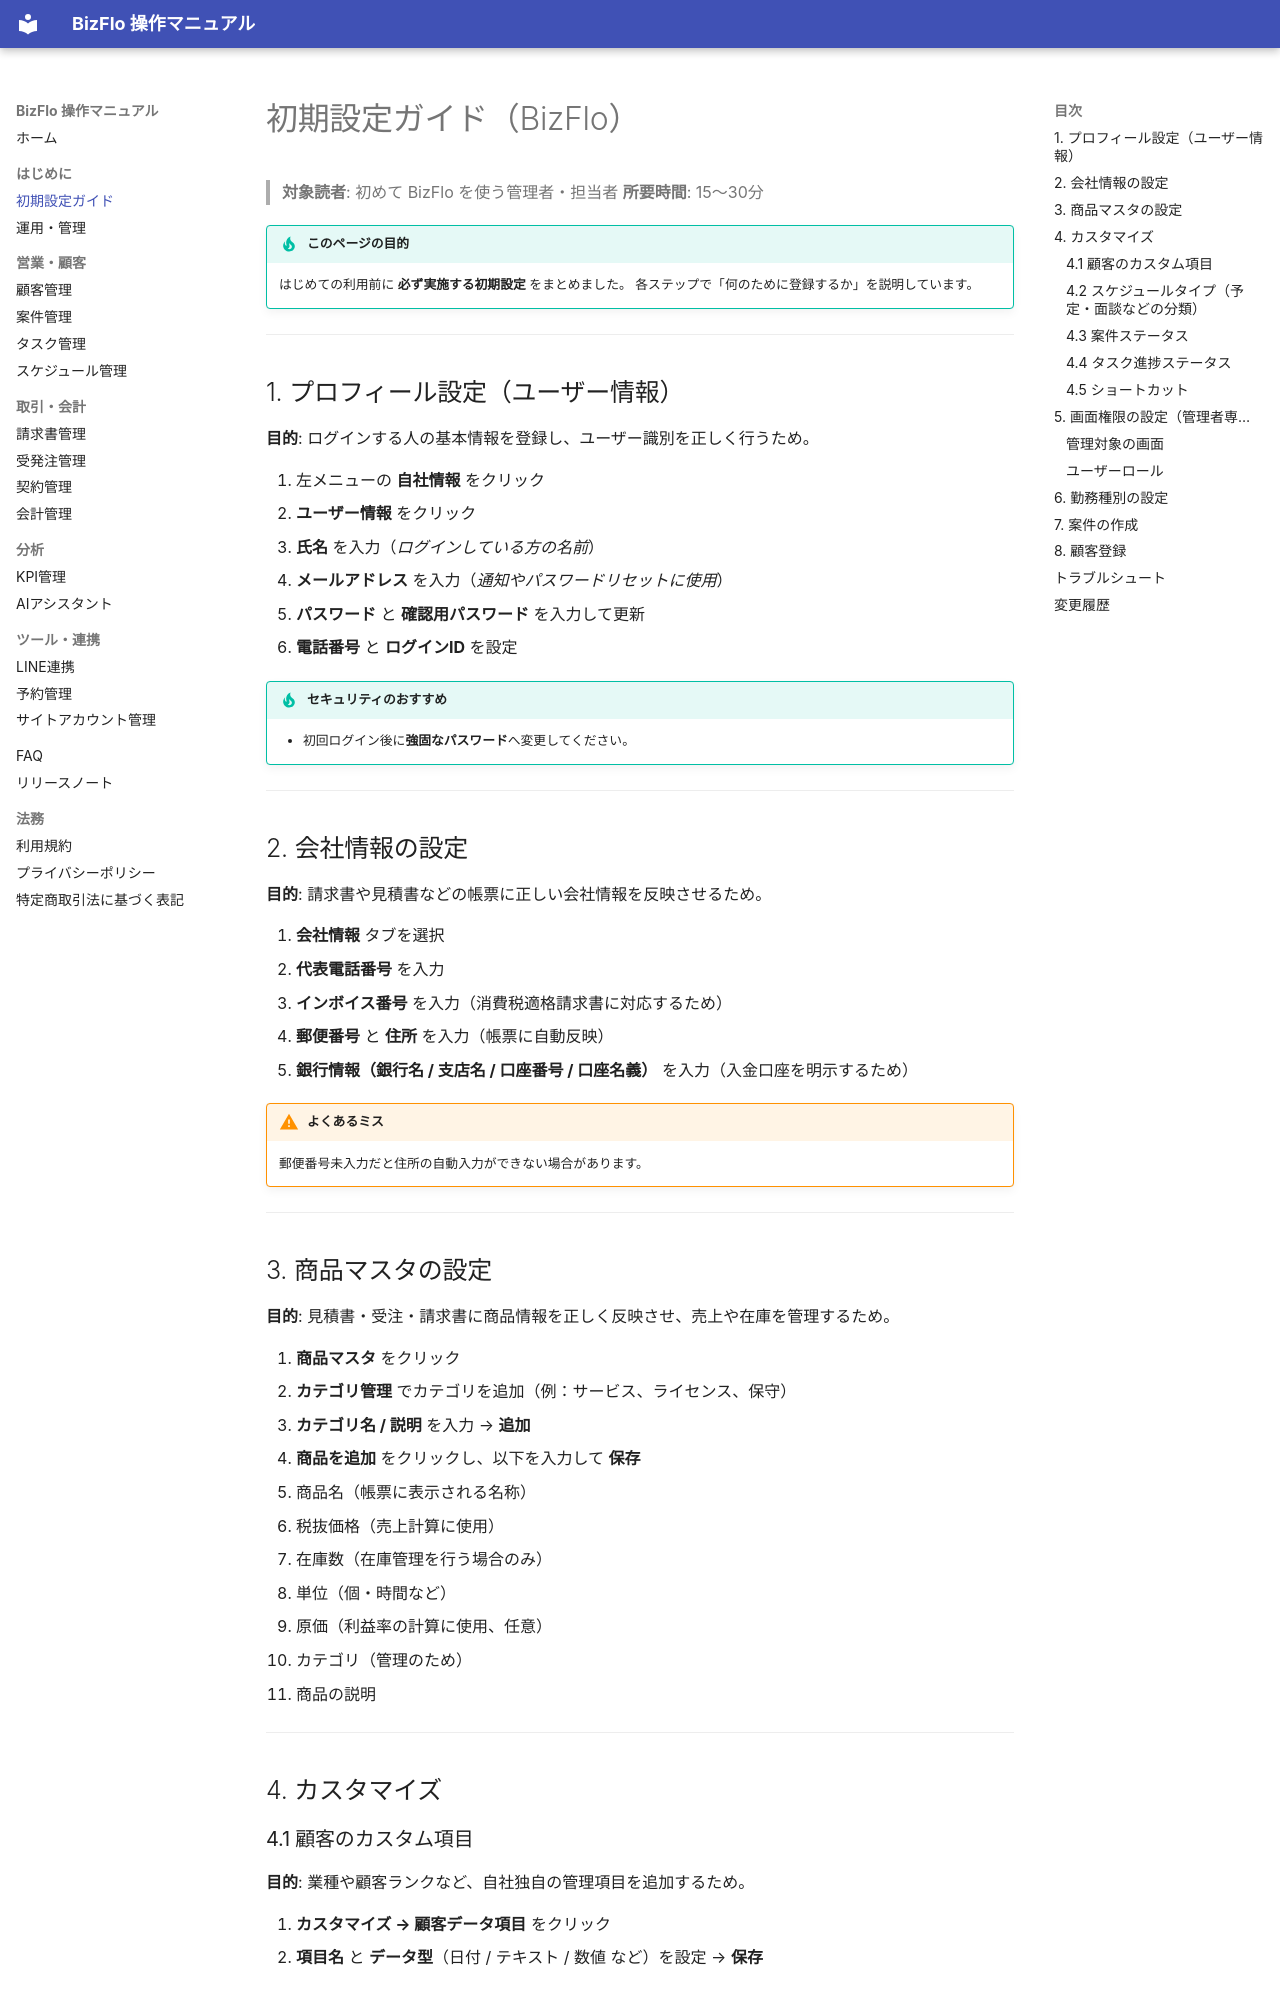

repository: kazuki19950107/bizflo-docs · page: initial-setup/index.html · generator: mkdocs

# 初期設定ガイド（BizFlo）

> **対象読者**: 初めて BizFlo を使う管理者・担当者
> **所要時間**: 15〜30分

!!! tip "このページの目的"
    はじめての利用前に **必ず実施する初期設定** をまとめました。
    各ステップで「何のために登録するか」を説明しています。

---

## 1. プロフィール設定（ユーザー情報）

**目的**: ログインする人の基本情報を登録し、ユーザー識別を正しく行うため。

1. 左メニューの **自社情報** をクリック
2. **ユーザー情報** をクリック
3. **氏名** を入力（*ログインしている方の名前*）
4. **メールアドレス** を入力（*通知やパスワードリセットに使用*）
5. **パスワード** と **確認用パスワード** を入力して更新
6. **電話番号** と **ログインID** を設定

!!! tip "セキュリティのおすすめ"
    - 初回ログイン後に**強固なパスワード**へ変更してください。

---

## 2. 会社情報の設定

**目的**: 請求書や見積書などの帳票に正しい会社情報を反映させるため。

1. **会社情報** タブを選択
2. **代表電話番号** を入力
3. **インボイス番号** を入力（消費税適格請求書に対応するため）
4. **郵便番号** と **住所** を入力（帳票に自動反映）
5. **銀行情報（銀行名 / 支店名 / 口座番号 / 口座名義）** を入力（入金口座を明示するため）

!!! warning "よくあるミス"
    郵便番号未入力だと住所の自動入力ができない場合があります。

---

## 3. 商品マスタの設定

**目的**: 見積書・受注・請求書に商品情報を正しく反映させ、売上や在庫を管理するため。

1. **商品マスタ** をクリック
2. **カテゴリ管理** でカテゴリを追加（例：サービス、ライセンス、保守）
3. **カテゴリ名 / 説明** を入力 → **追加**
4. **商品を追加** をクリックし、以下を入力して **保存**
   - 商品名（帳票に表示される名称）
   - 税抜価格（売上計算に使用）
   - 在庫数（在庫管理を行う場合のみ）
   - 単位（個・時間など）
   - 原価（利益率の計算に使用、任意）
   - カテゴリ（管理のため）
   - 商品の説明

---

## 4. カスタマイズ
